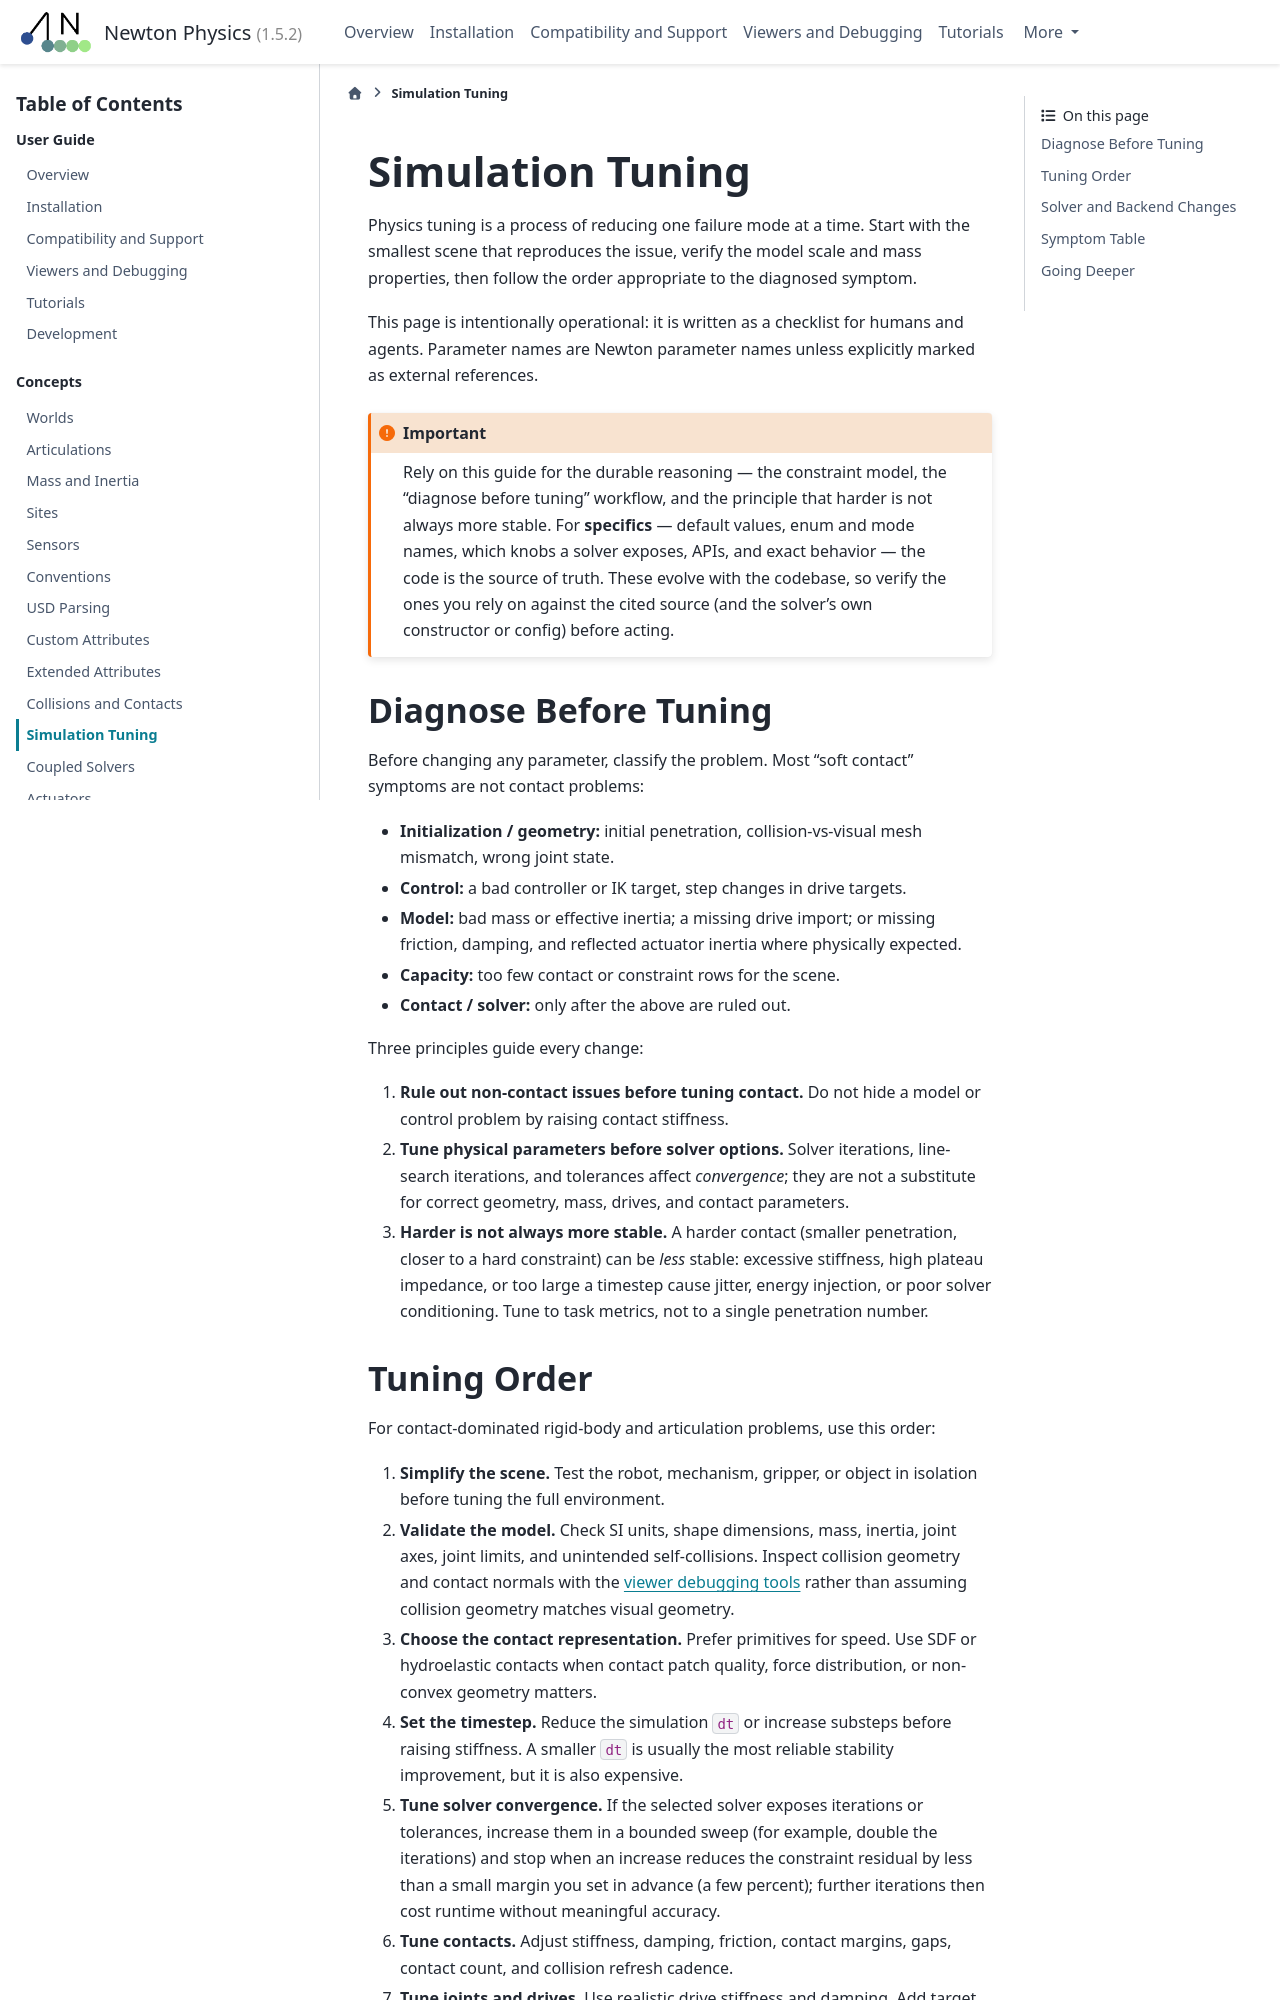

repository: newton-physics/newton · page: 1.5.2/concepts/simulation_tuning.html · generator: sphinx

.. SPDX-FileCopyrightText: Copyright (c) 2026 The Newton Developers
.. SPDX-License-Identifier: CC-BY-4.0

.. currentmodule:: newton

.. _Simulation Tuning:

Simulation Tuning
=================

Physics tuning is a process of reducing one failure mode at a time. Start with
the smallest scene that reproduces the issue, verify the model scale and mass
properties, then follow the order appropriate to the diagnosed symptom.

This page is intentionally operational: it is written as a checklist for humans
and agents. Parameter names are Newton parameter names unless explicitly marked
as external references.

.. important::

   Rely on this guide for the durable reasoning — the constraint model, the
   "diagnose before tuning" workflow, and the principle that harder is not always
   more stable. For **specifics** — default values, enum and mode names, which
   knobs a solver exposes, APIs, and exact behavior — the code is the source of
   truth. These evolve with the codebase, so verify the ones you rely on against
   the cited source (and the solver's own constructor or config) before acting.

Diagnose Before Tuning
----------------------

Before changing any parameter, classify the problem. Most "soft contact"
symptoms are not contact problems:

- **Initialization / geometry:** initial penetration, collision-vs-visual mesh
  mismatch, wrong joint state.
- **Control:** a bad controller or IK target, step changes in drive targets.
- **Model:** bad mass or effective inertia; a missing drive import; or missing
  friction, damping, and reflected actuator inertia where physically expected.
- **Capacity:** too few contact or constraint rows for the scene.
- **Contact / solver:** only after the above are ruled out.

Three principles guide every change:

1. **Rule out non-contact issues before tuning contact.** Do not hide a model
   or control problem by raising contact stiffness.
2. **Tune physical parameters before solver options.** Solver iterations,
   line-search iterations, and tolerances affect *convergence*; they are not a
   substitute for correct geometry, mass, drives, and contact parameters.
3. **Harder is not always more stable.** A harder contact (smaller penetration,
   closer to a hard constraint) can be *less* stable: excessive stiffness, high
   plateau impedance, or too large a timestep cause jitter, energy injection, or
   poor solver conditioning. Tune to task metrics, not to a single penetration
   number.

Tuning Order
------------

For contact-dominated rigid-body and articulation problems, use this order:

1. **Simplify the scene.** Test the robot, mechanism, gripper, or object in
   isolation before tuning the full environment.
2. **Validate the model.** Check SI units, shape dimensions, mass, inertia,
   joint axes, joint limits, and unintended self-collisions. Inspect collision
   geometry and contact normals with the :ref:`viewer debugging tools
   <debugging-with-viewers>` rather than assuming collision geometry matches
   visual geometry.
3. **Choose the contact representation.** Prefer primitives for speed. Use SDF
   or hydroelastic contacts when contact patch quality, force distribution, or
   non-convex geometry matters.
4. **Set the timestep.** Reduce the simulation ``dt`` or increase substeps
   before raising stiffness. A smaller ``dt`` is usually the most reliable
   stability improvement, but it is also expensive.
5. **Tune solver convergence.** If the selected solver exposes iterations or
   tolerances, increase them in a bounded sweep (for example, double the
   iterations) and stop when an increase reduces the constraint residual by less
   than a small margin you set in advance (a few percent); further iterations
   then cost runtime without meaningful accuracy.
6. **Tune contacts.** Adjust stiffness, damping, friction, contact margins,
   gaps, contact count, and collision refresh cadence.
7. **Tune joints and drives.** Use realistic drive stiffness and damping. Add
   target rate limits in control code. Use supported model features such as
   effort limits, armature, or joint friction only where the selected solver
   supports them.
8. **Optimize performance last.** Reduce collision frequency, contact count,
   solver iterations, or substeps only after the behavior is acceptable. See
   :ref:`performance-guide`.

Do not hide model errors with extreme solver settings. Bad mass ratios,
incorrect inertia tensors, overlapping collision geometry, and over-stiff
drives usually remain unstable even with more iterations.

For symptoms that classify as **Control** or **Model** under "Diagnose Before
Tuning" above, resolve that category before contacts: steps 6–7 list contacts
before joints and drives only because that order suits contact-dominated
symptoms. For drive- or controller-dominated symptoms (such as poor tracking or
oscillation), tune joints and drives first and consult the Symptom Table.

Accept a parameter change only when the target task metric improves and no
guardrail regresses past a bound set in advance — NaN/Inf count, maximum
penetration or constraint residual, and runtime. Record those baselines before
the first change. Change one knob at a time when attributing an effect; when the
failure evidence points to an interaction, test the smallest justified
combination in a scripted reproduction and keep it only if the target metric and
guardrails improve.

.. _tuning-adaptive-collision-detection:
